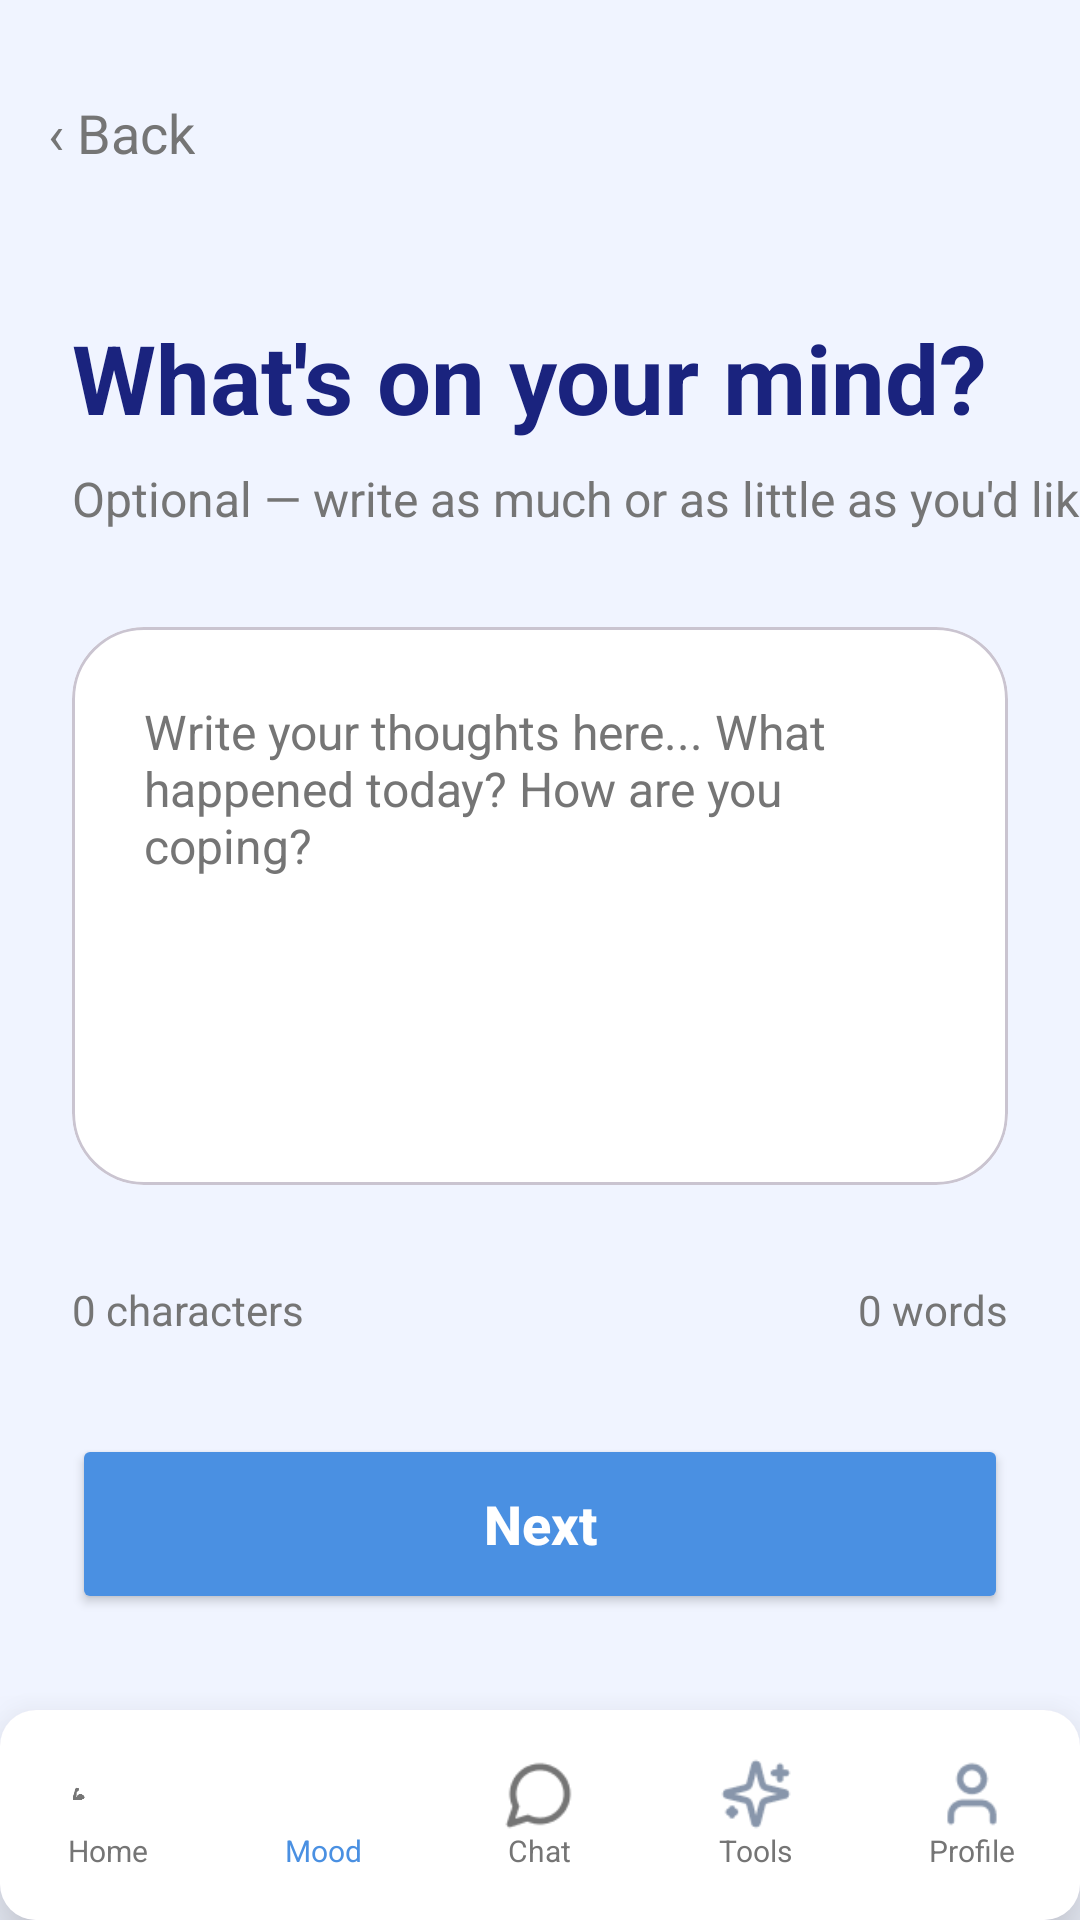

Produce the Android XML layout that renders to this screen, including the resource entries it uses.
<!-- AndroidManifest.xml: application theme Theme.MindguardAiPsychologicalSupportApp -->
<!-- res/layout/fragment_mood_thoughts.xml -->
<?xml version="1.0" encoding="utf-8"?>
<androidx.constraintlayout.widget.ConstraintLayout xmlns:android="http://schemas.android.com/apk/res/android"
    xmlns:app="http://schemas.android.com/apk/res-auto"
    xmlns:tools="http://schemas.android.com/tools"
    android:layout_width="match_parent"
    android:layout_height="match_parent"
    android:background="@color/bg_splash">

    
    <LinearLayout
        android:id="@+id/btnBack"
        android:layout_width="wrap_content"
        android:layout_height="wrap_content"
        android:layout_marginStart="16dp"
        android:layout_marginTop="32dp"
        android:clickable="true"
        android:focusable="true"
        android:gravity="center_vertical"
        android:orientation="horizontal"
        app:layout_constraintStart_toStartOf="parent"
        app:layout_constraintTop_toTopOf="parent">
        <TextView
            android:layout_width="wrap_content"
            android:layout_height="wrap_content"
            android:text="‹ Back"
            android:textColor="@color/desc_gray"
            android:textSize="18sp" />
    </LinearLayout>

    <TextView
        android:id="@+id/titleThoughts"
        android:layout_width="wrap_content"
        android:layout_height="wrap_content"
        android:layout_marginStart="24dp"
        android:layout_marginTop="48dp"
        android:text="What's on your mind?"
        android:textColor="@color/title_blue"
        android:textSize="32sp"
        android:textStyle="bold"
        app:layout_constraintStart_toStartOf="parent"
        app:layout_constraintTop_toBottomOf="@+id/btnBack" />

    <TextView
        android:id="@+id/subtitleThoughts"
        android:layout_width="wrap_content"
        android:layout_height="wrap_content"
        android:layout_marginTop="8dp"
        android:text="Optional — write as much or as little as you'd like"
        android:textColor="@color/desc_gray"
        android:textSize="16sp"
        app:layout_constraintStart_toStartOf="@+id/titleThoughts"
        app:layout_constraintTop_toBottomOf="@+id/titleThoughts" />

    <com.google.android.material.card.MaterialCardView
        android:id="@+id/cardEditThoughts"
        android:layout_width="match_parent"
        android:layout_height="0dp"
        android:layout_marginHorizontal="24dp"
        android:layout_marginTop="32dp"
        android:layout_marginBottom="32dp"
        app:cardBackgroundColor="@color/white"
        app:cardCornerRadius="24dp"
        app:cardElevation="0dp"
        app:layout_constraintBottom_toTopOf="@+id/txtCounters"
        app:layout_constraintTop_toBottomOf="@+id/subtitleThoughts">

        <EditText
            android:id="@+id/etThoughts"
            android:layout_width="match_parent"
            android:layout_height="match_parent"
            android:background="@null"
            android:gravity="top"
            android:hint="Write your thoughts here... What happened today? How are you coping?"
            android:padding="24dp"
            android:textColor="@color/title_blue"
            android:textColorHint="@color/desc_gray"
            android:textSize="16sp" />
    </com.google.android.material.card.MaterialCardView>

    <RelativeLayout
        android:id="@+id/txtCounters"
        android:layout_width="match_parent"
        android:layout_height="wrap_content"
        android:layout_marginHorizontal="24dp"
        android:layout_marginBottom="32dp"
        app:layout_constraintBottom_toTopOf="@+id/btnNext">

        <TextView
            android:id="@+id/txtCharCount"
            android:layout_width="wrap_content"
            android:layout_height="wrap_content"
            android:text="0 characters"
            android:textColor="@color/desc_gray"
            android:textSize="14sp" />

        <TextView
            android:id="@+id/txtWordCount"
            android:layout_width="wrap_content"
            android:layout_height="wrap_content"
            android:layout_alignParentEnd="true"
            android:text="0 words"
            android:textColor="@color/desc_gray"
            android:textSize="14sp" />
    </RelativeLayout>

    <Button
        android:id="@+id/btnNext"
        android:layout_width="match_parent"
        android:layout_height="60dp"
        android:layout_marginHorizontal="24dp"
        android:layout_marginBottom="32dp"
        android:backgroundTint="@color/button_blue"
        android:text="Next"
        android:textAllCaps="false"
        android:textColor="@color/white"
        android:textSize="18sp"
        android:textStyle="bold"
        app:cornerRadius="16dp"
        app:layout_constraintBottom_toTopOf="@+id/bottomNavContainer" />

    
    <com.google.android.material.card.MaterialCardView
        android:id="@+id/bottomNavContainer"
        android:layout_width="match_parent"
        android:layout_height="wrap_content"
        app:cardElevation="16dp"
        app:layout_constraintBottom_toBottomOf="parent"
        app:strokeWidth="0dp">

        <LinearLayout
            android:layout_width="match_parent"
            android:layout_height="70dp"
            android:background="@color/white"
            android:gravity="center_vertical"
            android:orientation="horizontal">

            <LinearLayout
                android:id="@+id/btnNavHome"
                android:layout_width="0dp"
                android:layout_height="match_parent"
                android:layout_weight="1"
                android:clickable="true"
                android:focusable="true"
                android:gravity="center"
                android:orientation="vertical">
                <ImageView android:layout_width="24dp" android:layout_height="24dp" android:src="@drawable/img_17" app:tint="@color/desc_gray"/>
                <TextView android:layout_width="wrap_content" android:layout_height="wrap_content" android:text="Home" android:textColor="@color/desc_gray" android:textSize="10sp" />
            </LinearLayout>

            <LinearLayout
                android:id="@+id/btnNavMood"
                android:layout_width="0dp"
                android:layout_height="match_parent"
                android:layout_weight="1"
                android:clickable="true"
                android:focusable="true"
                android:gravity="center"
                android:orientation="vertical">
                <ImageView android:layout_width="24dp" android:layout_height="24dp" android:src="@drawable/img_36" app:tint="@color/button_blue" />
                <TextView android:layout_width="wrap_content" android:layout_height="wrap_content" android:text="Mood" android:textColor="@color/button_blue" android:textSize="10sp" />
            </LinearLayout>

            <LinearLayout
                android:id="@+id/btnNavChat"
                android:layout_width="0dp"
                android:layout_height="match_parent"
                android:layout_weight="1"
                android:clickable="true"
                android:focusable="true"
                android:gravity="center"
                android:orientation="vertical">
                <ImageView android:layout_width="24dp" android:layout_height="24dp" android:src="@drawable/img_37" app:tint="@color/desc_gray" />
                <TextView android:layout_width="wrap_content" android:layout_height="wrap_content" android:text="Chat" android:textColor="@color/desc_gray" android:textSize="10sp" />
            </LinearLayout>

            <LinearLayout
                android:id="@+id/btnNavTools"
                android:layout_width="0dp"
                android:layout_height="match_parent"
                android:layout_weight="1"
                android:clickable="true"
                android:focusable="true"
                android:gravity="center"
                android:orientation="vertical">
                <ImageView android:layout_width="24dp" android:layout_height="24dp" android:src="@drawable/img_38" />
                <TextView android:layout_width="wrap_content" android:layout_height="wrap_content" android:text="Tools" android:textColor="@color/desc_gray" android:textSize="10sp" />
            </LinearLayout>

            <LinearLayout
                android:id="@+id/btnNavProfile"
                android:layout_width="0dp"
                android:layout_height="match_parent"
                android:layout_weight="1"
                android:clickable="true"
                android:focusable="true"
                android:gravity="center"
                android:orientation="vertical">
                <ImageView android:layout_width="24dp" android:layout_height="24dp" android:src="@drawable/img_39" />
                <TextView android:layout_width="wrap_content" android:layout_height="wrap_content" android:text="Profile" android:textColor="@color/desc_gray" android:textSize="10sp" />
            </LinearLayout>
        </LinearLayout>
    </com.google.android.material.card.MaterialCardView>

</androidx.constraintlayout.widget.ConstraintLayout>
<!-- resources referenced by this layout -->
<resources>
  <color name="bg_splash">#F0F4FF</color>
  <color name="button_blue">#4A90E2</color>
  <color name="desc_gray">#757575</color>
  <color name="title_blue">#1A237E</color>
  <color name="white">#FFFFFFFF</color>
  <!-- drawable img_17: png bitmap (drawable, 2952 bytes) -->
  <!-- drawable img_37: png bitmap (drawable, 779 bytes) -->
  <!-- drawable img_38: png bitmap (drawable, 894 bytes) -->
  <!-- drawable img_39: png bitmap (drawable, 642 bytes) -->
  <style name="Theme.MindguardAiPsychologicalSupportApp" parent="Base.Theme.MindguardAiPsychologicalSupportApp" />
  <style name="Base.Theme.MindguardAiPsychologicalSupportApp" parent="Theme.Material3.DayNight.NoActionBar">
          
      </style>
</resources>
